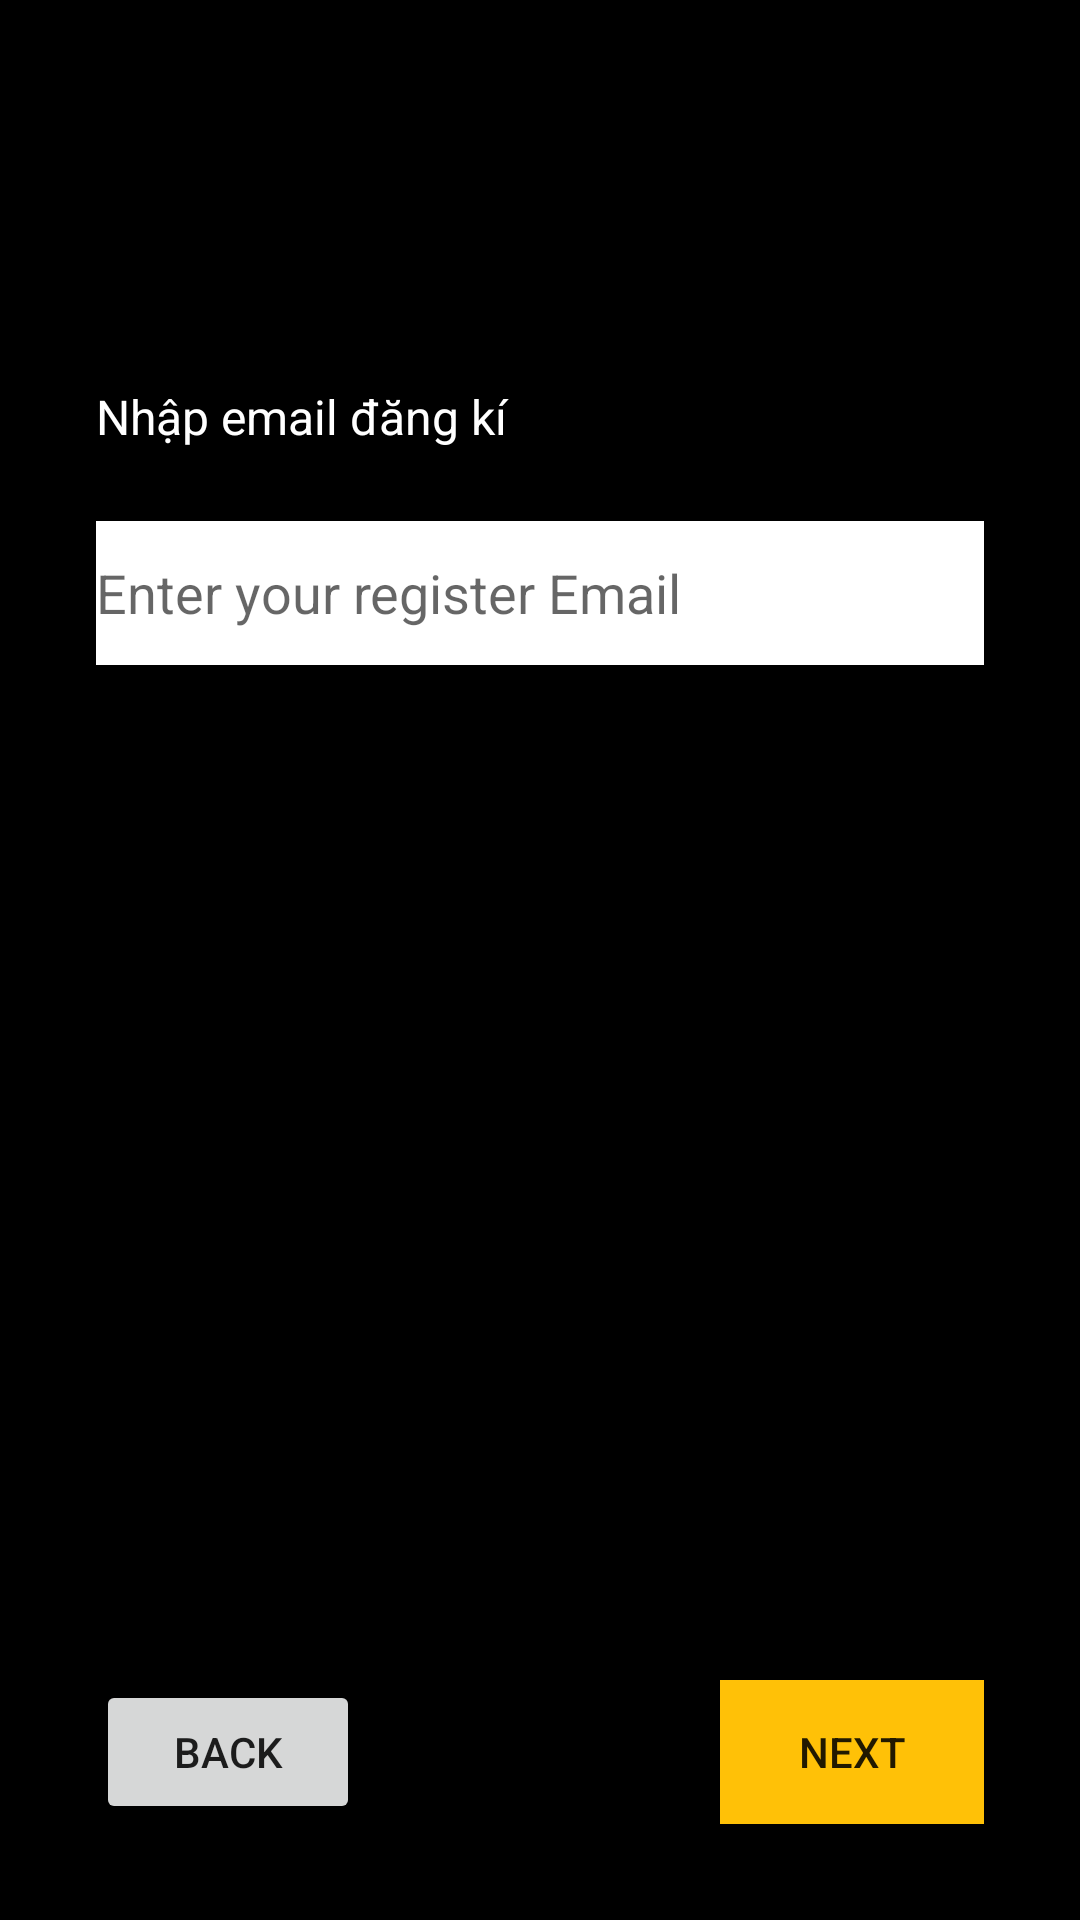

The Android layout XML behind this screen, and the referenced resources:
<!-- AndroidManifest.xml: application theme Theme.MovieRating -->
<!-- res/layout/activity_email_confirm.xml -->
<?xml version="1.0" encoding="utf-8"?>
<androidx.constraintlayout.widget.ConstraintLayout xmlns:android="http://schemas.android.com/apk/res/android"
    xmlns:app="http://schemas.android.com/apk/res-auto"
    xmlns:tools="http://schemas.android.com/tools"
    android:layout_width="match_parent"
    android:layout_height="match_parent"
    android:background="#000000"
    android:backgroundTint="#000000"
    tools:context=".activity.EmailConfirm">

    <EditText
        android:id="@+id/edtEmail_email_confirm"
        android:layout_width="0dp"
        android:layout_height="wrap_content"
        android:layout_marginTop="24dp"
        android:layout_marginEnd="32dp"
        android:background="#FFFFFF"
        android:ems="10"
        android:hint="Enter your register Email"
        android:inputType="textEmailAddress"
        android:minHeight="48dp"
        android:textColor="#000000"
        app:layout_constraintEnd_toEndOf="parent"
        app:layout_constraintStart_toStartOf="@+id/textView16"
        app:layout_constraintTop_toBottomOf="@+id/textView16" />

    <TextView
        android:id="@+id/textView16"
        android:layout_width="0dp"
        android:layout_height="wrap_content"
        android:layout_marginStart="32dp"
        android:layout_marginTop="128dp"
        android:layout_marginEnd="108dp"
        android:text="Nhập email đăng kí"
        android:textColor="#FFFFFF"
        android:textSize="16sp"
        app:layout_constraintEnd_toEndOf="parent"
        app:layout_constraintStart_toStartOf="parent"
        app:layout_constraintTop_toTopOf="parent" />

    <Button
        android:id="@+id/btnNext_email_confirm"
        android:layout_width="wrap_content"
        android:layout_height="wrap_content"
        android:layout_marginBottom="32dp"
        android:background="#FFC107"
        android:text="Next"
        app:layout_constraintBottom_toBottomOf="parent"
        app:layout_constraintEnd_toEndOf="@+id/edtEmail_email_confirm" />

    <Button
        android:id="@+id/btnBack_email_confirm"
        android:layout_width="wrap_content"
        android:layout_height="wrap_content"
        android:layout_marginBottom="32dp"
        android:text="Back"
        app:layout_constraintBottom_toBottomOf="parent"
        app:layout_constraintStart_toStartOf="@+id/edtEmail_email_confirm" />

</androidx.constraintlayout.widget.ConstraintLayout>
<!-- resources referenced by this layout -->
<resources>
  <style name="Theme.MovieRating" parent="Theme.AppCompat.DayNight.NoActionBar">
          
          <item name="colorPrimary">@color/purple_500</item>
          <item name="colorPrimaryVariant">@color/purple_700</item>
          <item name="colorOnPrimary">@color/white</item>
          
          <item name="colorSecondary">@color/teal_200</item>
          <item name="colorSecondaryVariant">@color/teal_700</item>
          <item name="colorOnSecondary">@color/black</item>
          
          <item name="android:statusBarColor" tools:targetApi="l">?attr/colorPrimaryVariant</item>
          
      </style>
  <!-- not gathered from this repository: default colours our renderer supplied (Android Studio template values) -->
  <color name="purple_500">#FF6200EE</color>
  <color name="purple_700">#FF3700B3</color>
  <color name="teal_200">#FF03DAC5</color>
  <color name="teal_700">#FF018786</color>
  <color name="black">#FF000000</color>
  <color name="white">#FFFFFFFF</color>
</resources>
